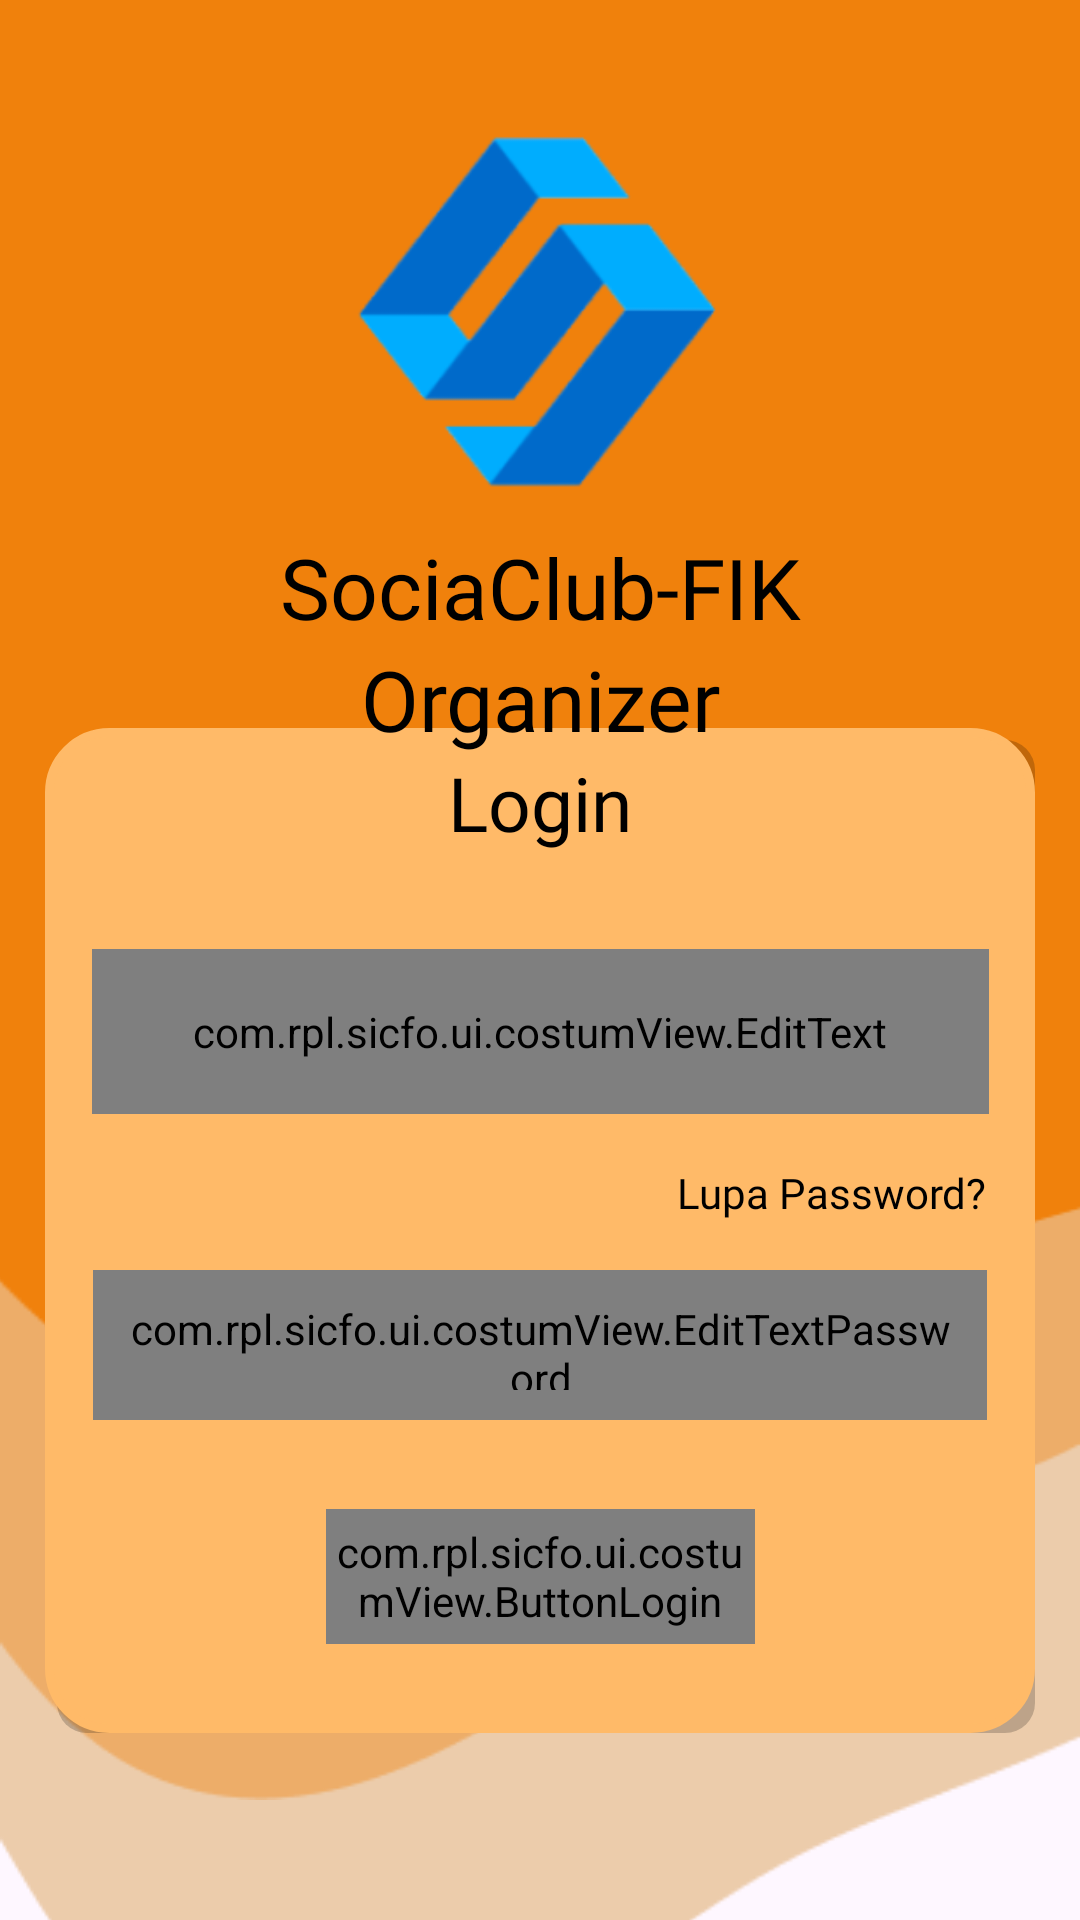

Here is an Android app screen rendered from its layout file. Give the layout XML and the strings, colors and styles it references.
<!-- AndroidManifest.xml: application theme Theme.Sicfo -->
<!-- res/layout/activity_login.xml -->
<?xml version="1.0" encoding="utf-8"?>
<androidx.constraintlayout.widget.ConstraintLayout xmlns:android="http://schemas.android.com/apk/res/android"
    xmlns:app="http://schemas.android.com/apk/res-auto"
    xmlns:tools="http://schemas.android.com/tools"
    android:layout_width="match_parent"
    android:layout_height="match_parent"
    tools:context=".ui.login.LoginActivity">

    <FrameLayout
        android:id="@+id/sheet1"
        android:layout_width="0dp"
        android:layout_height="700dp"
        android:background="@drawable/vektor"
        android:gravity="top|center_horizontal"
        app:layout_constraintEnd_toEndOf="parent"
        app:layout_constraintStart_toStartOf="parent"
        app:layout_constraintTop_toTopOf="parent"
        tools:ignore="MissingConstraints">

    </FrameLayout>

    <FrameLayout
        android:id="@+id/sheet2"
        android:layout_width="0dp"
        android:layout_height="600dp"
        android:background="@drawable/gambarvektor1"
        app:layout_constraintEnd_toEndOf="parent"
        app:layout_constraintStart_toStartOf="parent"
        app:layout_constraintTop_toTopOf="@+id/sheet3"
        tools:ignore="MissingConstraints">
    </FrameLayout>

    <FrameLayout
        android:id="@+id/sheet3"
        android:layout_width="427dp"
        android:layout_height="482dp"
        android:background="@drawable/vektor4"
        app:layout_constraintEnd_toEndOf="@+id/sheet1"
        app:layout_constraintTop_toTopOf="parent"
        tools:ignore="MissingConstraints">
    </FrameLayout>

    <FrameLayout
        android:id="@+id/bg_edit_text"
        android:layout_width="330dp"
        android:layout_height="335dp"
        android:background="@drawable/bg_login"
        android:layout_marginTop="180dp"
        app:layout_constraintBottom_toBottomOf="parent"
        app:layout_constraintEnd_toEndOf="parent"
        app:layout_constraintStart_toStartOf="@+id/sheet1"
        app:layout_constraintTop_toTopOf="parent" />

    <ImageView
        android:id="@+id/logo"
        android:layout_width="155dp"
        android:layout_height="128dp"
        android:layout_marginTop="37dp"
        android:src="@drawable/logo"
        app:layout_constraintEnd_toEndOf="@+id/bg_edit_text"
        app:layout_constraintStart_toStartOf="@+id/bg_edit_text"
        app:layout_constraintTop_toTopOf="parent"
        tools:ignore="MissingConstraints" />

    <TextView
        android:id="@+id/title_app"
        android:layout_width="wrap_content"
        android:layout_height="wrap_content"
        android:text="SociaClub-FIK"
        android:textSize="28sp"
        style="@style/textColorTitleHome"
        android:layout_marginTop="12dp"
        app:layout_constraintEnd_toEndOf="@+id/logo"
        app:layout_constraintStart_toStartOf="@+id/logo"
        app:layout_constraintTop_toBottomOf="@+id/logo" />

    <TextView
        android:id="@+id/title_app1"
        android:layout_width="wrap_content"
        android:layout_height="wrap_content"
        android:text="Organizer"
        android:textSize="28sp"
        style="@style/textColorTitleHome"
        app:layout_constraintEnd_toEndOf="@+id/title_app"
        app:layout_constraintStart_toStartOf="@+id/title_app"
        app:layout_constraintTop_toBottomOf="@+id/title_app" />

    <TextView
        android:id="@+id/tv_title_login"
        android:layout_width="wrap_content"
        android:layout_height="wrap_content"
        android:layout_marginTop="8dp"
        android:text="Login"
        android:textSize="25sp"
        style="@style/textColorTitleKlub"
        app:layout_constraintEnd_toEndOf="@+id/bg_edit_text"
        app:layout_constraintStart_toStartOf="@+id/bg_edit_text"
        app:layout_constraintTop_toTopOf="@+id/bg_edit_text" />

    <com.rpl.sicfo.ui.costumView.EditText
        android:id="@+id/ednpm_login"
        android:layout_width="299dp"
        android:layout_height="55dp"
        android:layout_marginHorizontal="16dp"
        android:layout_marginTop="32dp"
        android:hint="Npm"
        android:inputType="number"
        android:padding="10dp"
        android:textColorHint="@color/dark_gray"
        android:textSize="13sp"
        app:layout_constraintEnd_toEndOf="@+id/bg_edit_text"
        app:layout_constraintStart_toStartOf="@+id/bg_edit_text"
        app:layout_constraintTop_toBottomOf="@+id/tv_title_login" />

    <com.rpl.sicfo.ui.costumView.EditTextPassword
        android:id="@+id/edpassword_login"
        android:layout_width="298dp"
        android:layout_height="50dp"
        android:layout_marginHorizontal="16dp"
        android:layout_marginTop="52dp"
        android:hint="Password"
        android:inputType="textPassword"
        android:padding="10dp"
        android:textColorHint="@color/dark_gray"
        android:textSize="13sp"
        app:layout_constraintEnd_toEndOf="@+id/bg_edit_text"
        app:layout_constraintStart_toStartOf="@+id/bg_edit_text"
        app:layout_constraintTop_toBottomOf="@+id/ednpm_login" />

    <TextView
        android:id="@+id/tvForgotPassword"
        android:layout_width="wrap_content"
        android:layout_height="wrap_content"
        android:layout_gravity="center_horizontal"
        android:clickable="true"
        android:focusable="true"
        style="@style/textColorTitleKlub"
        android:text="Lupa Password?"
        app:layout_constraintBottom_toTopOf="@+id/edpassword_login"
        app:layout_constraintEnd_toEndOf="@+id/edpassword_login"
        app:layout_constraintTop_toBottomOf="@+id/ednpm_login" />

    <ImageView
        android:id="@+id/ic_password_toggle"
        android:layout_width="45dp"
        android:layout_height="33dp"
        android:padding="8dp"
        android:src="@drawable/ic_password"
        app:layout_constraintBottom_toBottomOf="@+id/edpassword_login"
        app:layout_constraintEnd_toEndOf="@+id/edpassword_login"
        app:layout_constraintStart_toStartOf="parent"
        app:layout_constraintHorizontal_bias="1.0"
        app:layout_constraintTop_toTopOf="@+id/edpassword_login" />

    <com.rpl.sicfo.ui.costumView.ButtonLogin
        android:id="@+id/bt_login"
        android:layout_width="143dp"
        android:layout_height="45dp"
        android:enabled="false"
        app:layout_constraintBottom_toBottomOf="@+id/bg_edit_text"
        app:layout_constraintEnd_toEndOf="@+id/edpassword_login"
        app:layout_constraintStart_toStartOf="@+id/edpassword_login"
        app:layout_constraintTop_toBottomOf="@+id/edpassword_login" />

    <TextView
        android:id="@+id/tv_toregis"
        android:layout_width="wrap_content"
        android:layout_height="wrap_content"
        android:text="Belum punya akun?"
        android:textSize="18sp"
        style="@style/textColorTitleKlub"
        app:layout_constraintBottom_toBottomOf="parent"
        app:layout_constraintEnd_toEndOf="parent"
        app:layout_constraintHorizontal_bias="0.338"
        app:layout_constraintStart_toStartOf="parent"
        app:layout_constraintTop_toBottomOf="@+id/sheet1"
        app:layout_constraintVertical_bias="0.393" />

    <TextView
        android:id="@+id/tvRegis"
        android:layout_width="wrap_content"
        android:layout_height="wrap_content"
        android:text="Daftar"
        android:textSize="18sp"
        style="@style/textColorTitleLogin"
        app:layout_constraintBottom_toBottomOf="parent"
        app:layout_constraintEnd_toEndOf="parent"
        app:layout_constraintHorizontal_bias="0.075"
        app:layout_constraintStart_toEndOf="@+id/tv_toregis"
        app:layout_constraintTop_toTopOf="@+id/tv_toregis"
        app:layout_constraintVertical_bias="0.0" />

    <ProgressBar
        android:id="@+id/progressBarLogin"
        android:layout_width="wrap_content"
        android:layout_height="wrap_content"
        android:visibility="gone"
        android:indeterminateDrawable="@drawable/circular_progress_bar"
        app:layout_constraintBottom_toBottomOf="@+id/sheet1"
        app:layout_constraintEnd_toEndOf="@+id/sheet1"
        app:layout_constraintStart_toStartOf="@+id/sheet1"
        app:layout_constraintTop_toTopOf="@+id/sheet1" />

</androidx.constraintlayout.widget.ConstraintLayout>
<!-- resources referenced by this layout -->
<resources>
  <color name="dark_gray">#959595</color>
  <!-- drawable bg_login (drawable) -->
  <layer-list xmlns:android="http://schemas.android.com/apk/res/android">
      
      <item android:top="4dp" android:left="4dp">
          <shape android:shape="rectangle">
              <solid android:color="#33000000"/> 
              <corners android:radius="10dp"/>
          </shape>
      </item>
      
      <item>
          <shape android:shape="rectangle">
              <solid android:color="@color/light_orange"/>
              <stroke android:width="3dp" android:color="@color/light_orange"/>
              <corners android:radius="20dp"/>
          </shape>
      </item>
  </layer-list>
  <!-- drawable circular_progress_bar (drawable) -->
  <layer-list xmlns:android="http://schemas.android.com/apk/res/android">
      <item android:id="@android:id/background">
          <shape android:shape="ring">
              <size
                  android:width="48dp"
                  android:height="48dp"/>
              <gradient
                  android:startColor="@color/gray_100"
                  android:endColor="@color/pink"
                  android:angle="0"/>
          </shape>
      </item>
      <item android:id="@android:id/progress">
          <rotate
              android:fromDegrees="0"
              android:toDegrees="360">
              <shape android:shape="ring">
                  <size
                      android:width="48dp"
                      android:height="48dp"/>
                  <gradient
                      android:startColor="#1873DE"
                      android:endColor="#49B38D"
                      android:angle="0"
                      android:type="sweep"
                      android:useLevel="false"/>
              </shape>
          </rotate>
      </item>
  </layer-list>
  <!-- drawable gambarvektor1: png bitmap (drawable, 4954 bytes) -->
  <!-- drawable logo: png bitmap (drawable, 14551 bytes) -->
  <!-- drawable vektor: png bitmap (drawable, 4764 bytes) -->
  <!-- drawable vektor4: png bitmap (drawable, 3905 bytes) -->
  <style name="textColorTitleHome">
          <item name="android:fontFamily">@font/poppins_bold</item>
          <item name="android:textColor">@color/black</item>
      </style>
  <style name="textColorTitleKlub">
          <item name="android:fontFamily">@font/poppins_medium</item>
          <item name="android:textColor">@color/black</item>
      </style>
  <style name="textColorTitleLogin">
          <item name="android:fontFamily">@font/poppins_medium</item>
          <item name="android:textColor">@color/blue</item>
      </style>
  <style name="Theme.Sicfo" parent="Base.Theme.Sicfo" />
  <color name="light_orange">#FFBA68</color>
  <color name="gray_100">#F7F8F8</color>
  <color name="pink">#FECDCD</color>
  <color name="black">#FF000000</color>
  <color name="blue">#1873DE</color>
  <style name="Base.Theme.Sicfo" parent="Theme.Material3.DayNight.NoActionBar">
          <item name="colorPrimary">@color/orange</item>
      </style>
  <color name="orange">#FA8234</color>
</resources>
